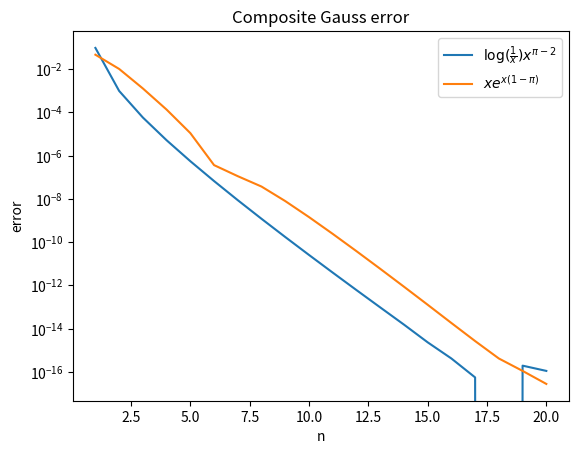

This chart was generated by the following Python code:
import numpy as np
import matplotlib.pyplot as plt


def composite_gauss(n, L, q, f, Ls=1):
    x, w = np.polynomial.legendre.leggauss(n)
    # get intervals
    subintervals = [0]
    for i in range(1, L + 1):
        subintervals.append(Ls * q ** (L - i))
    Q = 0
    for i in range(L):
        a = subintervals[i]
        b = subintervals[i + 1]
        # [-1, 1] -> [a, b]
        x_scaled = 0.5 * (x + 1) * (b - a) + a
        w_scaled = 0.5 * w * (b - a)
        for i in range(len(x_scaled)):
            Q += w_scaled[i] * f(x_scaled[i])

    return Q


def func1(x):
    # acquired by substitution u=1/x
    return np.log(1 / x) * x ** (np.pi - 2)


def func2(x):
    return x * np.exp(x * (1 - np.pi))


print(composite_gauss(20, 20, 0.15, func1))
print(composite_gauss(20, 20, 0.15, func2, Ls=20))

analytical = 1 / (np.pi ** 2 - 2 * np.pi + 1)

ns = list(range(1, 21))
error1 = []
error2 = []
for n in ns:
    error1.append(abs(analytical - composite_gauss(n, n, 0.15, func1)))
    error2.append(abs(analytical - composite_gauss(n, n, 0.15, func2, Ls=n)))

plt.semilogy(ns, error1, label="$\log(\\frac{1}{x}) x^{\pi-2}$")
plt.semilogy(ns, error2, label="$x e^{x (1 - \pi)}$")
plt.title("Composite Gauss error")
plt.xlabel("n")
plt.ylabel("error")
plt.legend()
plt.show()
